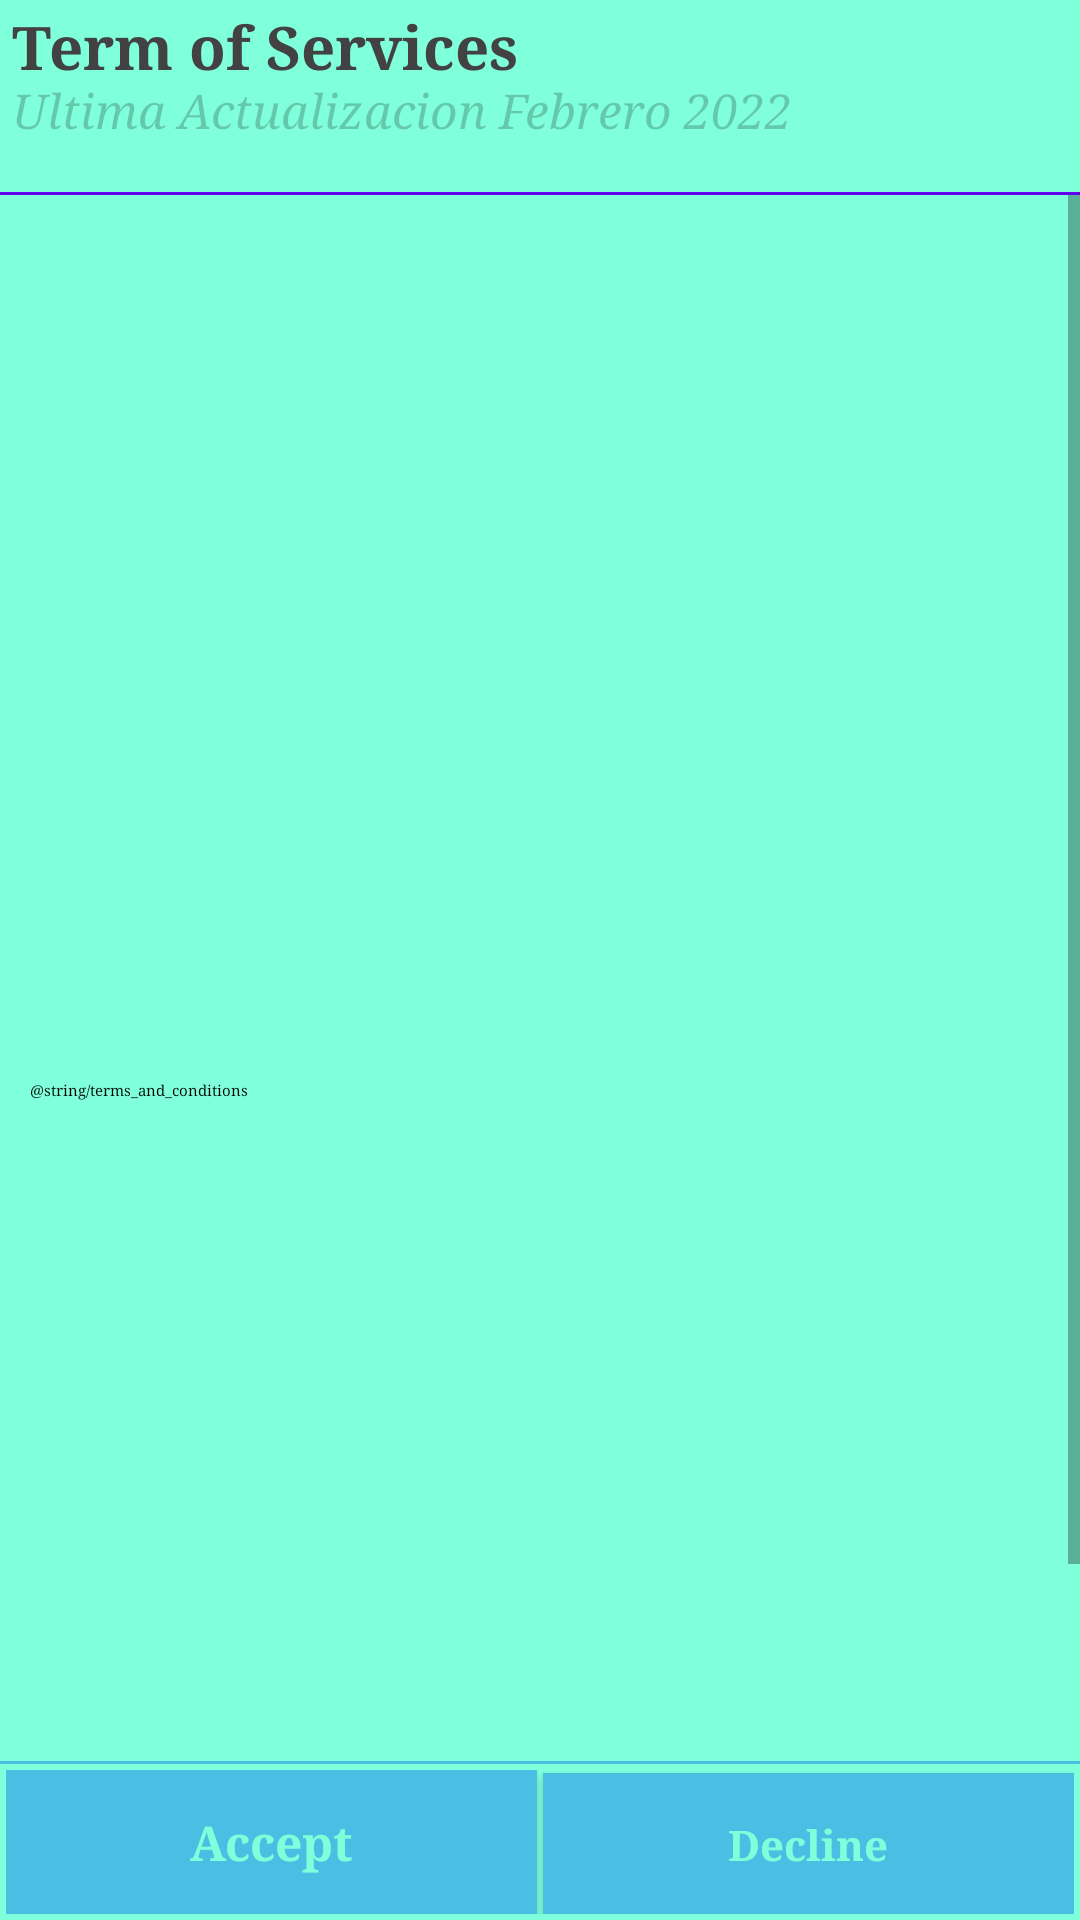

Reconstruct the res/layout file that produces this screen, plus the resources it refers to.
<!-- AndroidManifest.xml: application theme Theme.Trivial.NoActionBar -->
<!-- res/layout/terms_condition.xml -->
<?xml version="1.0" encoding="utf-8"?>
<LinearLayout xmlns:android="http://schemas.android.com/apk/res/android"
    xmlns:app="http://schemas.android.com/apk/res-auto"
    android:layout_width="match_parent"
    android:layout_height="match_parent"
    android:background="@color/white"
    android:orientation="vertical">

    <LinearLayout
        android:layout_width="match_parent"
        android:layout_height="64dp"
        android:orientation="horizontal"
        android:paddingLeft="@dimen/cardview_default_radius"
        android:paddingTop="@dimen/cardview_default_radius"
        android:paddingRight="@dimen/cardview_default_radius"
        android:paddingBottom="@dimen/cardview_default_radius">

        <View
            android:layout_width="@dimen/cardview_default_radius"
            android:layout_height="0dp" />

        <LinearLayout
            android:layout_width="411dp"
            android:layout_height="53dp"
            android:layout_gravity="top"
            android:layout_weight="1"
            android:orientation="vertical">

            <TextView
                android:layout_width="match_parent"
                android:layout_height="24dp"
                android:fontFamily="serif"
                android:text="Term of Services"
                android:textAppearance="@style/Base.CardView"
                android:textColor="@color/cardview_dark_background"
                android:textSize="20sp"
                android:textStyle="bold" />

            <TextView
                android:layout_width="match_parent"
                android:layout_height="wrap_content"
                android:fontFamily="serif"
                android:text="Ultima Actualizacion Febrero 2022"
                android:textAppearance="@style/Base.CardView"
                android:textColor="@color/cardview_shadow_start_color"
                android:textSize="16sp"
                android:textStyle="italic" />
        </LinearLayout>

    </LinearLayout>

    <View
        android:layout_width="match_parent"
        android:layout_height="1dp"
        android:background="@color/design_default_color_primary" />

    <androidx.core.widget.NestedScrollView
        android:layout_width="match_parent"
        android:layout_height="match_parent"
        android:layout_weight="1"
        android:scrollbars="vertical"
        android:visibility="visible">

        <LinearLayout
            android:layout_width="match_parent"
            android:layout_height="wrap_content"
            android:orientation="vertical"
            android:padding="10dp">

            <TextView
                android:layout_width="match_parent"
                android:layout_height="577dp"
                android:fontFamily="serif"
                android:gravity="center_vertical"
                android:lineSpacingExtra="10dp"
                android:text="@string/terms_and_conditions"
                android:textAppearance="@style/Base.CardView"
                android:textColor="@color/design_default_color_on_secondary" />
        </LinearLayout>
    </androidx.core.widget.NestedScrollView>

    <View
        android:layout_width="match_parent"
        android:layout_height="1dp"
        android:background="@color/black" />

    <LinearLayout
        android:layout_width="match_parent"
        android:layout_height="wrap_content"
        android:orientation="horizontal"
        android:paddingLeft="@dimen/cardview_default_radius"
        android:paddingTop="@dimen/cardview_default_radius"
        android:paddingRight="@dimen/cardview_default_radius"
        android:paddingBottom="@dimen/cardview_default_radius">

        <Button
            android:id="@+id/bt_accept"
            style="@style/Base.CardView"
            android:layout_width="0dp"
            android:layout_height="wrap_content"
            android:layout_weight="1"
            android:background="@color/black"
            android:fontFamily="serif"
            android:text="Accept"
            android:textAllCaps="false"
            android:textColor="@color/white"
            android:textSize="16sp"
            android:textStyle="bold" />

        <View
            android:layout_width="@dimen/cardview_default_radius"
            android:layout_height="0dp" />

        <Button
            android:id="@+id/bt_decline"
            android:layout_width="0dp"
            android:layout_height="wrap_content"
            android:layout_weight="1"
            android:background="@color/black"
            android:fontFamily="serif"
            android:text="Decline"
            android:textAllCaps="false"
            android:textColor="@color/white"
            android:textStyle="bold" />
    </LinearLayout>
</LinearLayout>
<!-- resources referenced by this layout -->
<resources>
  <color name="black">#48BFE3</color>
  <color name="white">#80FFDB</color>
  <style name="Theme.Trivial.NoActionBar">
          <item name="windowActionBar">false</item>
          <item name="windowNoTitle">true</item>
          <item name="android:windowFullscreen">true</item>
      </style>
</resources>
